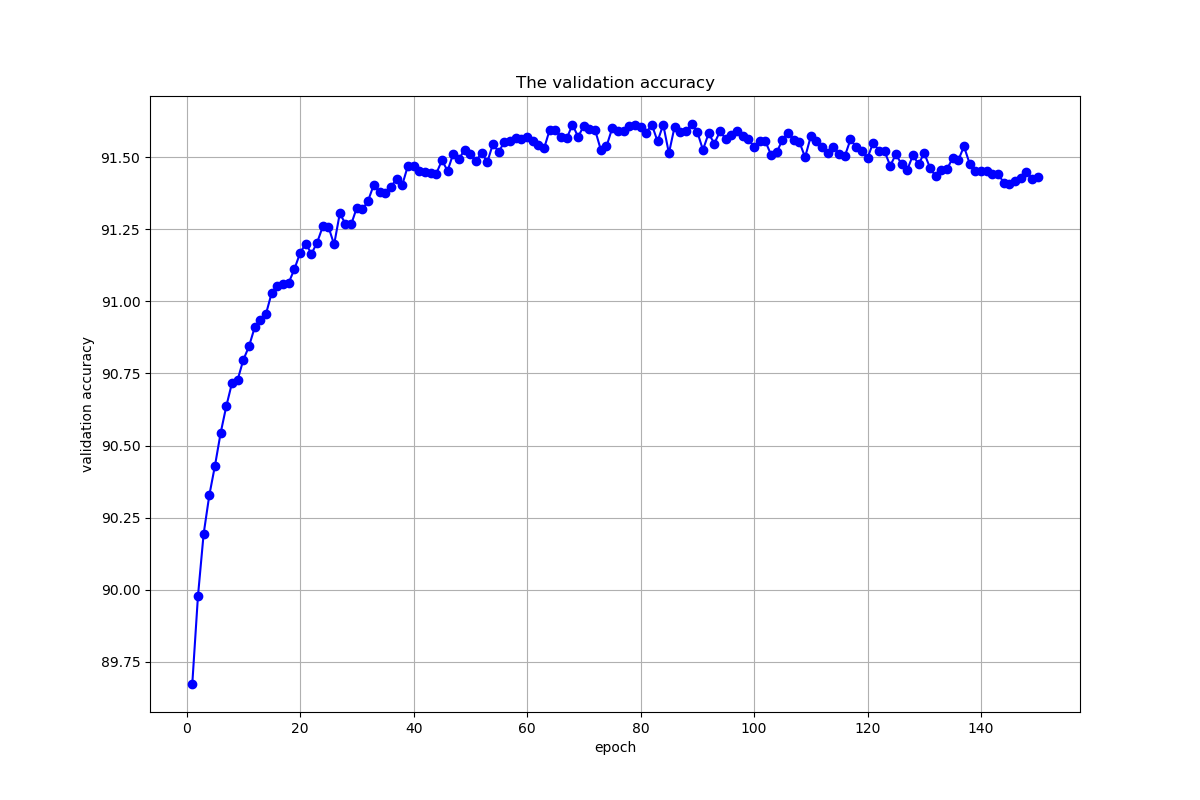

The table this chart was drawn from, first rows:
, 0, 1, 2, 3, 4, 5, 6, 7, 8, 9, 10, 11, 12, 13, 14, 15, 16, 17, 18, 19, 20, 21, 22
5_o_Clock_Shadow, 92.27, 92.39, 92.54, 92.91, 93.01, 93.14, 93.31, 93.23, 93.37, 93.43, 93.33, 93.54, 93.53, 93.46, 93.64, 93.62, 93.85, 93.83, 93.82, 93.81, 93.7, 93.69, 93.84
Arched_Eyebrows, 79.57, 79.72, 79.9, 80.08, 80.14, 80.49, 80.25, 80.47, 80.42, 80.7, 80.79, 80.81, 80.94, 81.11, 81.47, 81.36, 81.48, 81.51, 82.07, 82.19, 82.37, 82.32, 82.24
Attractive, 80.63, 81.2, 81.37, 81.35, 81.58, 81.63, 81.5, 81.87, 81.22, 81.77, 81.88, 81.93, 82.03, 81.44, 81.9, 81.97, 81.99, 81.5, 82.12, 82.21, 82.12, 82.01, 81.99
Bags_Under_Eyes, 81.26, 81.56, 81.88, 82.03, 82.01, 82.27, 82.42, 82.43, 82.5, 82.48, 82.55, 82.89, 82.68, 82.65, 82.79, 82.95, 82.81, 82.73, 83.1, 83.22, 83.26, 83.16, 83.52
Bald, 97.6, 97.66, 97.66, 97.71, 97.96, 98.06, 98.12, 98.19, 98.37, 98.53, 98.4, 98.46, 98.74, 98.73, 98.68, 98.72, 98.69, 98.73, 98.74, 98.75, 98.81, 98.7, 98.76
Bangs, 94.86, 95.09, 95.06, 95.11, 95.43, 95.41, 95.57, 95.5, 95.47, 95.55, 95.6, 95.48, 95.56, 95.69, 95.6, 95.7, 95.71, 95.84, 95.79, 95.55, 95.76, 95.68, 95.61
Big_Lips, 76.4, 76.86, 77.27, 77.41, 77.41, 77.51, 77.78, 77.8, 77.5, 77.9, 78.02, 77.87, 77.77, 77.91, 77.98, 77.94, 78, 77.96, 78.02, 78, 77.97, 77.94, 77.99
Big_Nose, 81.54, 81.82, 82.17, 82.16, 82.24, 82.34, 82.5, 82.67, 82.62, 82.78, 82.77, 82.81, 82.73, 82.86, 82.87, 82.91, 82.92, 82.87, 82.93, 83.08, 83.25, 83.04, 83.32
Black_Hair, 89.83, 90.11, 90.31, 90.23, 90.51, 90.54, 90.57, 90.74, 90.67, 90.84, 90.76, 90.52, 90.7, 90.69, 90.56, 90.84, 90.85, 90.73, 90.73, 90.95, 91.01, 90.98, 91.01
Blond_Hair, 95.15, 95.42, 95.42, 95.3, 95.56, 95.41, 95.6, 95.68, 95.68, 95.66, 95.62, 95.68, 95.61, 95.68, 95.78, 95.75, 95.76, 95.74, 95.7, 95.71, 95.82, 95.71, 95.76
Blurry, 94.71, 94.85, 95.06, 95.18, 95.26, 95.39, 95.53, 95.6, 95.56, 95.69, 95.76, 95.7, 95.7, 95.61, 95.79, 95.69, 95.8, 95.69, 95.73, 95.77, 95.94, 95.81, 95.85
Brown_Hair, 85.57, 85.96, 86.67, 86.89, 86.73, 87.07, 87.16, 87.41, 87.37, 87.27, 87.46, 87.7, 87.34, 87.52, 87.5, 87.56, 87.69, 87.59, 87.77, 87.48, 87.59, 87.66, 87.55
Bushy_Eyebrows, 88.21, 88.38, 89.05, 89.2, 89.43, 89.53, 89.86, 90.01, 89.96, 90.15, 90.35, 90.35, 90.41, 90.91, 91.12, 90.94, 90.97, 91.2, 91.16, 91.29, 91.28, 91.28, 91.37
Chubby, 94.43, 94.49, 94.63, 94.56, 94.6, 94.63, 94.65, 94.77, 94.66, 94.79, 94.81, 94.79, 94.89, 94.75, 94.91, 94.92, 94.89, 95.02, 94.88, 95, 95.03, 94.85, 94.98
Double_Chin, 95.72, 95.87, 95.87, 95.95, 95.98, 95.91, 95.99, 96, 96.02, 96.06, 96.01, 96, 96.06, 96.06, 96.15, 96.01, 96.12, 96.02, 96.1, 96.05, 96.11, 96.1, 96.11
Eyeglasses, 98.58, 99.19, 99.18, 99.22, 99.31, 99.41, 99.42, 99.41, 99.43, 99.44, 99.38, 99.46, 99.46, 99.48, 99.49, 99.51, 99.47, 99.48, 99.49, 99.44, 99.46, 99.49, 99.44
Goatee, 95.66, 95.75, 96.02, 96.04, 96.05, 96.15, 96.22, 96.22, 96.31, 96.3, 96.41, 96.36, 96.32, 96.37, 96.52, 96.47, 96.42, 96.47, 96.5, 96.52, 96.48, 96.57, 96.57
Gray_Hair, 97.03, 97.11, 97.11, 97.28, 97.34, 97.43, 97.37, 97.48, 97.45, 97.58, 97.52, 97.45, 97.64, 97.67, 97.61, 97.7, 97.7, 97.66, 97.75, 97.72, 97.76, 97.69, 97.76
Heavy_Makeup, 90.6, 90.82, 91.53, 91.7, 91.33, 91.76, 91.55, 91.77, 91.49, 91.94, 91.22, 92.15, 92.13, 91.43, 92.22, 92.32, 92.38, 91.62, 92.2, 92.24, 92.23, 91.95, 92.35
High_Cheekbones, 86.03, 86.44, 86.7, 86.74, 86.97, 86.87, 86.89, 87.11, 87.12, 87.21, 87.12, 87.14, 87.23, 87.34, 87.36, 87.13, 87.28, 87.11, 87.25, 87.41, 87.15, 87.45, 87.32
Male, 97.51, 97.79, 98.01, 98.09, 98.1, 98.21, 98.09, 98.24, 98.32, 98.3, 98.14, 98.26, 98.41, 98.33, 98.36, 98.41, 98.4, 98.4, 98.43, 98.44, 98.42, 98.41, 98.41
Mouth_Slightly_Open, 90.68, 92.23, 92.66, 92.69, 93.06, 93.2, 93.29, 93.21, 93.41, 93.29, 93.21, 93.53, 93.57, 93.43, 93.46, 93.37, 93.76, 93.54, 93.84, 93.71, 93.68, 93.62, 93.47
Mustache, 95.82, 95.81, 95.78, 95.82, 95.85, 95.82, 95.88, 95.99, 95.89, 95.94, 95.9, 95.94, 95.97, 96.03, 95.98, 95.97, 96, 96.01, 96, 96.02, 96.02, 95.96, 96.05
Narrow_Eyes, 88.15, 88.15, 88.15, 88.15, 88.15, 88.15, 88.15, 88.15, 88.15, 88.15, 88.15, 88.16, 88.17, 88.18, 88.23, 88.24, 88.24, 88.47, 88.42, 88.4, 88.84, 88.56, 88.6
No_Beard, 95.14, 95.22, 95.31, 95.39, 95.56, 95.74, 95.77, 95.72, 95.73, 95.92, 95.89, 96.03, 95.99, 95.95, 96.06, 96.12, 96.1, 96.09, 95.85, 96.06, 96.15, 95.96, 96.08
Oval_Face, 73.78, 73.98, 74.38, 74.56, 73.97, 74.24, 74.88, 74.8, 74.67, 74.79, 75.12, 74.99, 75.29, 75.41, 75.1, 75.58, 75.35, 75.36, 75.28, 75.25, 75.44, 75.4, 75.74
Pale_Skin, 95.53, 95.53, 95.53, 95.53, 95.53, 95.55, 95.58, 95.83, 96.05, 96.1, 96.28, 96.54, 96.5, 96.49, 96.47, 96.42, 96.55, 96.53, 96.56, 96.56, 96.49, 96.57, 96.51
Pointy_Nose, 73.15, 73.11, 72.81, 73.15, 73.65, 74.23, 73.67, 74.11, 74.36, 74.33, 74.25, 74.5, 74.32, 74.67, 74.42, 74.81, 74.19, 74.69, 74.81, 74.67, 74.63, 75.3, 75.32
Receding_Hairline, 91.95, 92.01, 91.93, 92.14, 92.2, 92.28, 92.37, 92.42, 92.57, 92.91, 92.94, 93.09, 93.2, 93.12, 93.31, 93.35, 93.22, 93.29, 93.57, 93.61, 93.57, 93.56, 93.42
Rosy_Cheeks, 94.15, 94.18, 94.21, 94.35, 94.11, 94.6, 94.57, 94.72, 94.77, 94.25, 94.84, 94.92, 94.93, 94.95, 94.86, 94.76, 94.89, 95.1, 94.9, 95.15, 95.04, 95.02, 95.03
Sideburns, 96.38, 96.42, 96.56, 96.58, 96.69, 96.76, 96.81, 96.8, 96.84, 96.76, 96.85, 96.82, 96.88, 96.84, 96.76, 96.86, 96.71, 96.83, 96.79, 96.91, 96.84, 96.88, 96.75
Smiling, 90.53, 90.92, 91.38, 91.79, 91.93, 91.73, 92.28, 92.08, 92.22, 91.96, 92.15, 92.22, 92.17, 92.47, 92.31, 92.31, 92.33, 92.64, 92.3, 92.37, 92.71, 92.78, 92.52
Straight_Hair, 80.87, 81.89, 82.29, 82.86, 82.99, 82.88, 83.33, 83.18, 83.71, 83.5, 83.84, 83.75, 83.6, 83.96, 84.36, 84.05, 84.24, 84.19, 83.63, 84.48, 84.37, 84.08, 84.26
Wavy_Hair, 84.1, 84.85, 85.08, 85.75, 85.5, 85.73, 86.02, 86.01, 85.86, 85.72, 85.82, 86.02, 86.01, 85.98, 85.99, 86, 85.85, 85.93, 86.09, 86.29, 86.01, 86.05, 86.11
Wearing_Earrings, 84.22, 85.67, 86.48, 86.81, 87.95, 88.23, 88.77, 88.99, 89.22, 89.21, 90.01, 89.84, 89.97, 90.06, 90.44, 90.7, 90.4, 91.05, 90.84, 90.79, 91.12, 90.78, 91.16
Wearing_Hat, 97.98, 98.42, 98.58, 98.63, 98.75, 98.74, 98.81, 98.86, 98.87, 98.92, 98.91, 98.9, 98.93, 98.94, 99.03, 98.99, 98.99, 98.98, 98.97, 98.98, 98.96, 98.95, 98.97
Wearing_Lipstick, 92.91, 92.99, 93.09, 93.25, 93.06, 93.29, 93.2, 93.32, 93.35, 93.41, 93.19, 93.28, 93.37, 93.45, 93.31, 93.33, 93.48, 93.39, 93.42, 93.51, 93.45, 93.51, 93.4
Wearing_Necklace, 87.43, 87.43, 87.43, 87.46, 87.42, 87.43, 87.43, 87.43, 87.45, 87.46, 87.49, 87.47, 87.42, 87.44, 87.44, 87.44, 87.42, 87.51, 87.47, 87.49, 87.48, 87.45, 87.47
Wearing_Necktie, 94.03, 94.33, 94.82, 95.2, 95.6, 95.82, 95.86, 95.88, 96.27, 96.2, 96.31, 96.39, 96.42, 96.36, 96.45, 96.53, 96.55, 96.48, 96.54, 96.56, 96.64, 96.68, 96.61
Young, 86.95, 87.47, 87.84, 87.87, 88.31, 88.16, 88.41, 88.6, 88.24, 88.71, 88.71, 88.68, 88.84, 88.89, 88.94, 88.87, 88.92, 88.8, 88.92, 89.06, 89.08, 89.01, 88.94
